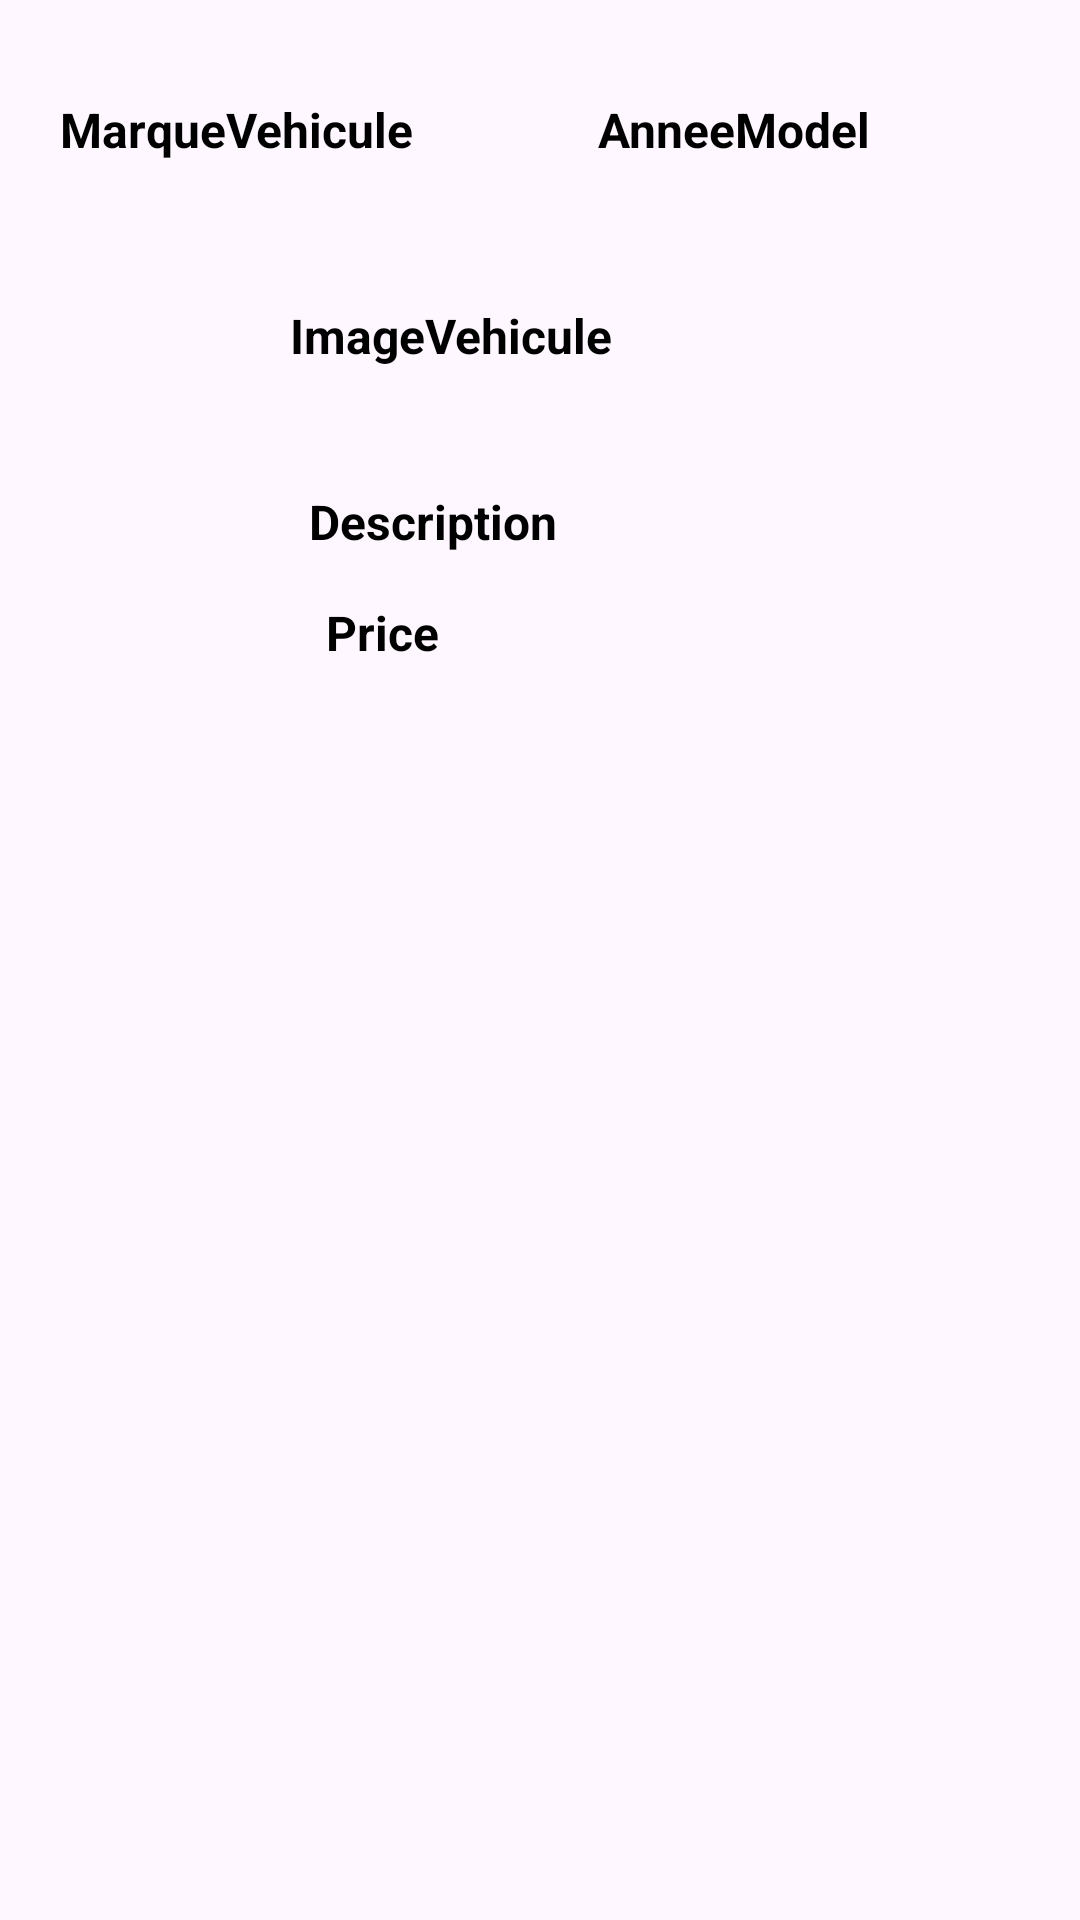

Write the Android layout XML for this screen, with the resource values it uses.
<!-- AndroidManifest.xml: application theme Theme.ParkAuto -->
<!-- res/layout/list_vehicules_item.xml -->
<?xml version="1.0" encoding="utf-8"?>
<androidx.constraintlayout.widget.ConstraintLayout xmlns:android="http://schemas.android.com/apk/res/android"
    xmlns:tools="http://schemas.android.com/tools"
    android:layout_width="match_parent"
    android:layout_height="match_parent"
    android:paddingBottom="20dp"
    xmlns:app="http://schemas.android.com/apk/res-auto">

    <TextView
        android:id="@+id/vehiculeList_marqueVehicule"
        android:layout_width="wrap_content"
        android:layout_height="wrap_content"
        android:layout_margin="20dp"
        android:text="@string/form_marqueVehicule"
        android:textColor="@color/black"
        android:textSize="16sp"
        android:textStyle="bold"
        app:layout_constraintBottom_toBottomOf="parent"
        app:layout_constraintEnd_toEndOf="parent"
        app:layout_constraintHorizontal_bias="0.0"
        app:layout_constraintStart_toStartOf="parent"
        app:layout_constraintTop_toTopOf="parent"
        app:layout_constraintVertical_bias="0.022" />

    <TextView
        android:id="@+id/vehiculeList_anneeModel"
        android:layout_width="wrap_content"
        android:layout_height="wrap_content"
        android:layout_margin="20dp"
        android:text="@string/form_anneeModel"
        android:textColor="@color/black"
        android:textSize="16sp"
        android:textStyle="bold"
        app:layout_constraintBottom_toBottomOf="parent"
        app:layout_constraintEnd_toEndOf="parent"
        app:layout_constraintHorizontal_bias="0.783"
        app:layout_constraintStart_toStartOf="parent"
        app:layout_constraintTop_toTopOf="parent"
        app:layout_constraintVertical_bias="0.022" />

    <TextView
        android:id="@+id/vehiculeList_descriptif"
        android:layout_width="wrap_content"
        android:layout_height="wrap_content"
        android:layout_margin="20dp"
        android:text="@string/form_description"
        android:textColor="@color/black"
        android:textSize="16sp"
        android:textStyle="bold"
        app:layout_constraintBottom_toBottomOf="parent"
        app:layout_constraintEnd_toEndOf="parent"
        app:layout_constraintHorizontal_bias="0.35"
        app:layout_constraintStart_toStartOf="parent"
        app:layout_constraintTop_toTopOf="parent"
        app:layout_constraintVertical_bias="0.256" />

    <TextView
        android:id="@+id/vehiculeList_ImageVehicule"
        android:layout_width="wrap_content"
        android:layout_height="wrap_content"
        android:layout_margin="20dp"
        android:text="@string/form_vehiculeImage"
        android:textColor="@color/black"
        android:textSize="16sp"
        android:textStyle="bold"
        app:layout_constraintBottom_toBottomOf="parent"
        app:layout_constraintEnd_toEndOf="parent"
        app:layout_constraintHorizontal_bias="0.361"
        app:layout_constraintStart_toStartOf="parent"
        app:layout_constraintTop_toTopOf="parent"
        app:layout_constraintVertical_bias="0.145" />

    <TextView
        android:id="@+id/vehiculeList_prix"
        android:layout_width="69dp"
        android:layout_height="35dp"
        android:layout_margin="20dp"
        android:text="@string/form_prix"
        android:textColor="@color/black"
        android:textSize="16sp"
        android:textStyle="bold"
        app:layout_constraintBottom_toBottomOf="parent"
        app:layout_constraintEnd_toEndOf="parent"
        app:layout_constraintHorizontal_bias="0.353"
        app:layout_constraintStart_toStartOf="parent"
        app:layout_constraintTop_toTopOf="parent"
        app:layout_constraintVertical_bias="0.33" />


</androidx.constraintlayout.widget.ConstraintLayout>
<!-- resources referenced by this layout -->
<resources>
  <string name="form_anneeModel">AnneeModel</string>
  <string name="form_description">Description</string>
  <string name="form_marqueVehicule">MarqueVehicule</string>
  <string name="form_prix">Price</string>
  <string name="form_vehiculeImage">ImageVehicule</string>
  <style name="Theme.ParkAuto" parent="Base.Theme.ParkAuto" />
  <style name="Base.Theme.ParkAuto" parent="Theme.Material3.DayNight.NoActionBar">
          
          
      </style>
  <!-- not gathered from this repository: default colours our renderer supplied (Android Studio template values) -->
  <color name="black">#FF000000</color>
</resources>
